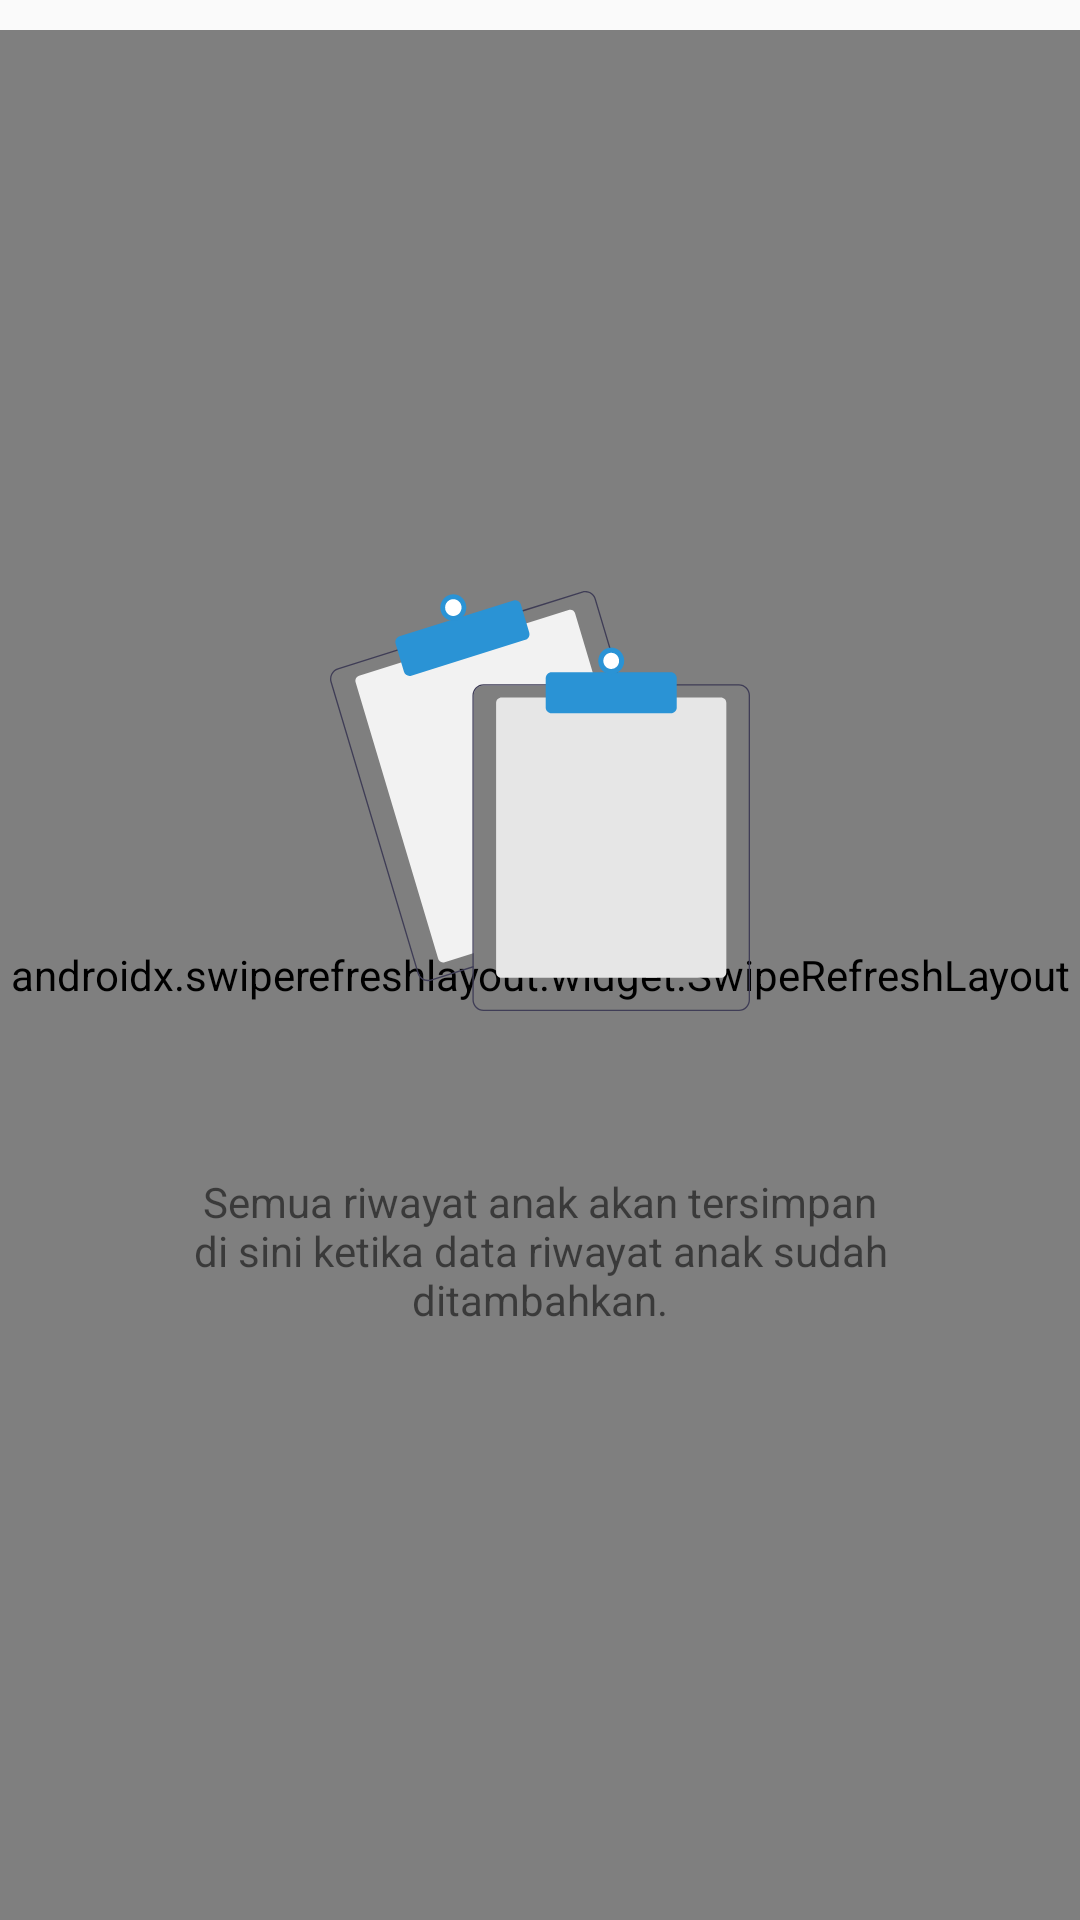

This screen was rendered from an Android layout file. Write that file and the resources it references.
<!-- AndroidManifest.xml: application theme AppTheme -->
<!-- res/layout/activity_all_riwayat.xml -->
<?xml version="1.0" encoding="utf-8"?>
<RelativeLayout xmlns:android="http://schemas.android.com/apk/res/android"
    xmlns:app="http://schemas.android.com/apk/res-auto"
    xmlns:tools="http://schemas.android.com/tools"
    android:layout_width="match_parent"
    android:layout_height="match_parent"
    tools:context=".activity.AllRiwayatActivity">

    <androidx.swiperefreshlayout.widget.SwipeRefreshLayout
        android:id="@+id/srlAllRiwayat"
        android:layout_width="match_parent"
        android:layout_height="match_parent"
        android:layout_marginTop="10dp">

        <androidx.recyclerview.widget.RecyclerView
            android:id="@+id/rvRiwayat"
            android:layout_width="match_parent"
            android:layout_height="match_parent">

        </androidx.recyclerview.widget.RecyclerView>

    </androidx.swiperefreshlayout.widget.SwipeRefreshLayout>

    <ProgressBar
        android:id="@+id/pbAllRiwayat"
        android:layout_width="wrap_content"
        android:layout_height="wrap_content"
        android:layout_centerInParent="true"
        android:visibility="invisible">

    </ProgressBar>

    <LinearLayout
        android:layout_width="wrap_content"
        android:layout_height="wrap_content"
        android:orientation="vertical"
        android:gravity="center"
        android:layout_centerInParent="true">

        <ImageView
            android:id="@+id/ivNull"
            android:layout_width="wrap_content"
            android:layout_height="wrap_content"
            android:src="@drawable/ic_empty"
            android:layout_marginBottom="20dp">
        </ImageView>

        <TextView
            android:id="@+id/tvNull"
            android:layout_width="wrap_content"
            android:layout_height="wrap_content"
            android:textColor="#333333">
        </TextView>

        <TextView
            android:id="@+id/tvNull2"
            android:layout_marginStart="60dp"
            android:layout_marginEnd="60dp"
            android:layout_width="wrap_content"
            android:layout_height="wrap_content"
            android:layout_marginTop="15dp"
            android:text="@string/Kosong"
            android:gravity="center">
        </TextView>

    </LinearLayout>

</RelativeLayout>
<!-- resources referenced by this layout -->
<resources>
  <!-- drawable ic_empty: vector/xml drawable (drawable, 5530 chars, omitted) -->
  <string name="Kosong">
          Semua riwayat anak akan tersimpan di sini ketika data riwayat anak sudah ditambahkan.
      </string>
  <style name="AppTheme" parent="Theme.AppCompat.Light.DarkActionBar">
          
          <item name="colorPrimary">@color/colorPrimary</item>
          <item name="colorPrimaryDark">@color/colorPrimaryDark</item>
          <item name="colorAccent">@color/colorAccent</item>
      </style>
  <color name="colorPrimary">#2A93D5</color>
  <color name="colorPrimaryDark">#2A93D5</color>
  <color name="colorAccent">#2A93D5</color>
</resources>
